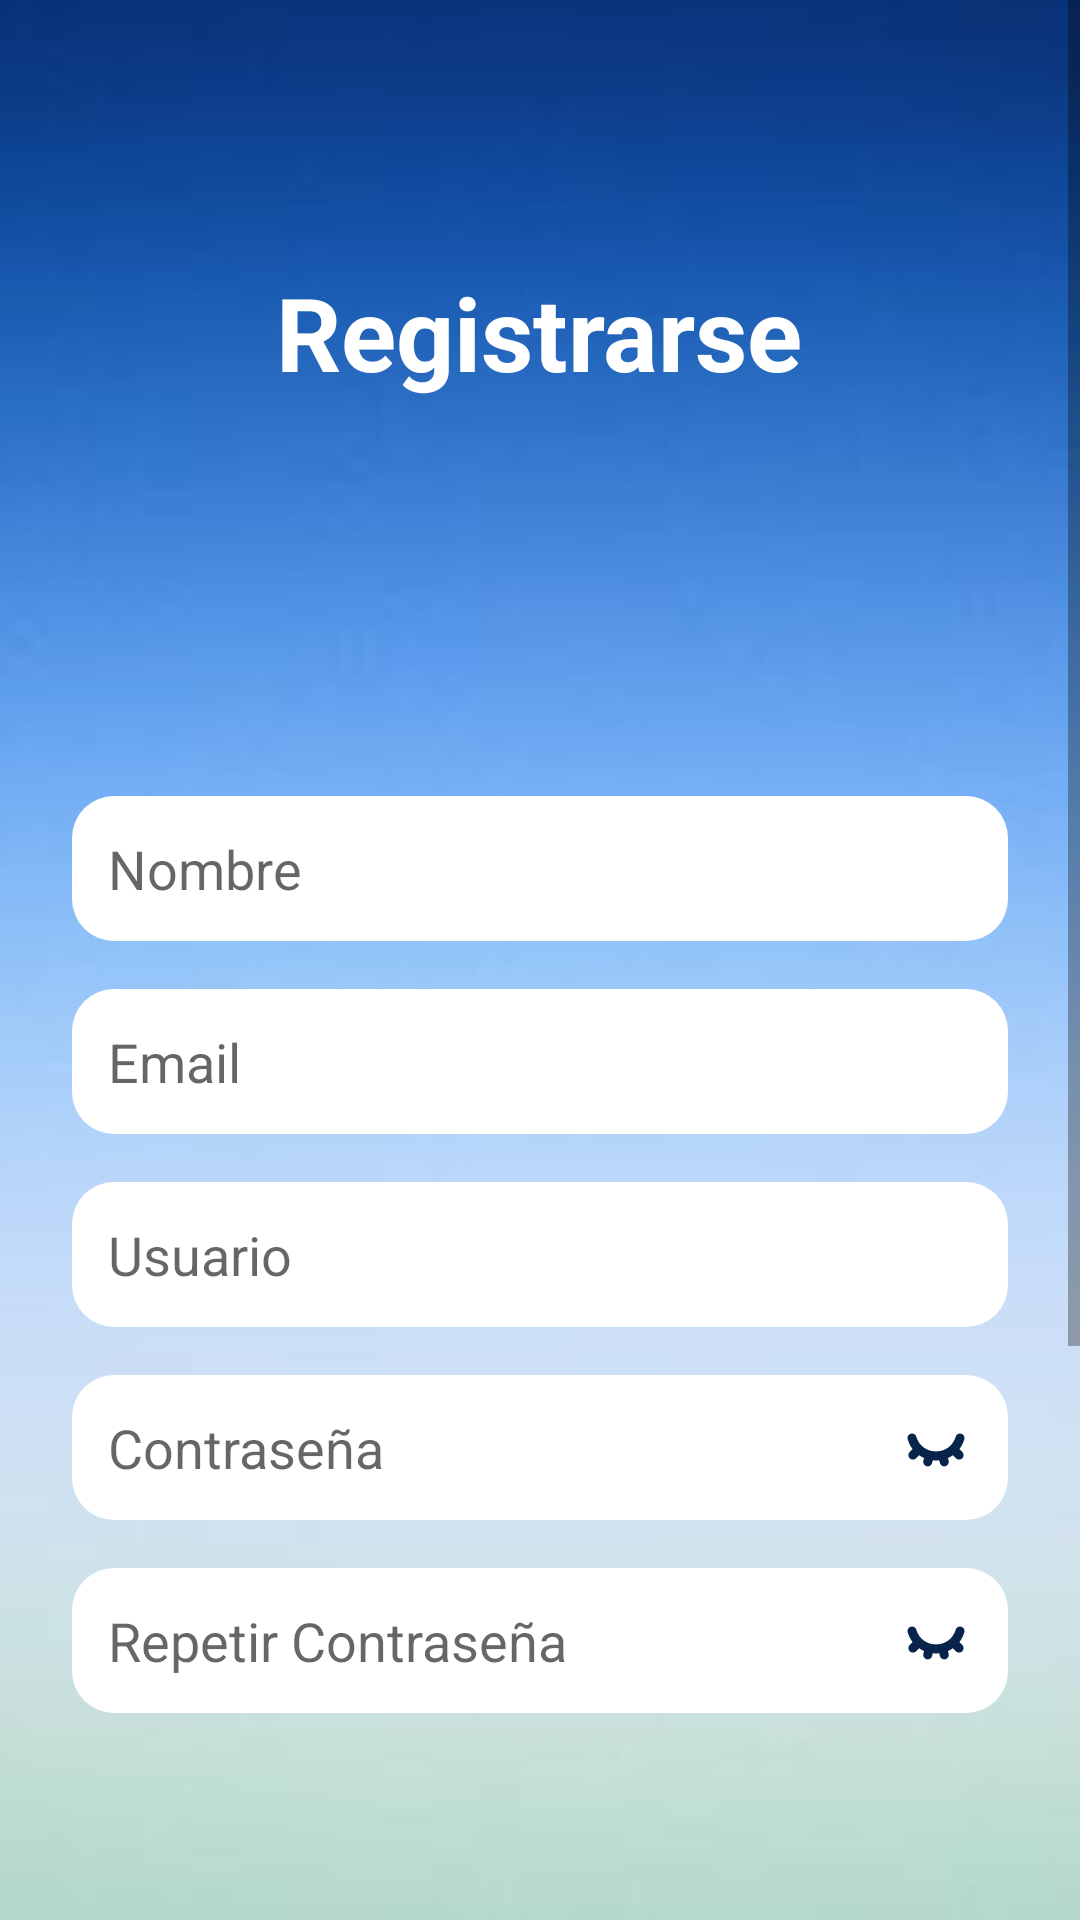

Reconstruct the res/layout file that produces this screen, plus the resources it refers to.
<!-- AndroidManifest.xml: application theme Theme.TP1AppMoviles -->
<!-- res/layout/activity_register.xml -->
<?xml version="1.0" encoding="utf-8"?>
<ScrollView xmlns:android="http://schemas.android.com/apk/res/android"
    android:layout_width="match_parent"
    android:layout_height="match_parent"
    android:background="@drawable/fondo_inicio">

    <LinearLayout
        android:layout_width="match_parent"
        android:layout_height="match_parent"
        android:orientation="vertical"
        android:padding="24dp"
        android:gravity="center_horizontal">

        
        <TextView
            android:id="@+id/textTitleRegister"
            android:layout_width="wrap_content"
            android:layout_height="wrap_content"
            android:text="@string/button_register"
            android:textSize="34sp"
            android:textStyle="bold"
            android:textColor="@android:color/white"
            android:layout_marginTop="64dp"
            android:layout_marginBottom="32dp" />

        
        <Space
            android:layout_width="match_parent"
            android:layout_height="100dp"
            android:layout_weight="1" />

        
        <EditText
            android:id="@+id/editTextName"
            android:layout_width="match_parent"
            android:layout_height="wrap_content"
            android:hint="@string/hint_name"
            android:inputType="textPersonName"
            android:autofillHints="name"
            android:background="@drawable/rounded_white_button"
            android:padding="12dp"
            android:layout_marginBottom="16dp" />

        
        <EditText
            android:id="@+id/editTextEmail"
            android:layout_width="match_parent"
            android:layout_height="wrap_content"
            android:hint="@string/hint_email"
            android:inputType="textEmailAddress"
            android:autofillHints="emailAddress"
            android:background="@drawable/rounded_white_button"
            android:padding="12dp"
            android:layout_marginBottom="16dp" />

        
        <EditText
            android:id="@+id/editTextUsername"
            android:layout_width="match_parent"
            android:layout_height="wrap_content"
            android:hint="@string/username_hint"
            android:inputType="text"
            android:autofillHints="username"
            android:background="@drawable/rounded_white_button"
            android:padding="12dp"
            android:layout_marginBottom="16dp" />

        
        <EditText
            android:id="@+id/editTextPassword"
            android:layout_width="match_parent"
            android:layout_height="wrap_content"
            android:hint="@string/hint_password"
            android:inputType="textPassword"
            android:autofillHints="newPassword"
            android:background="@drawable/rounded_white_button"
            android:drawableEnd="@drawable/ic_eye_closed"
            android:padding="12dp"
            android:layout_marginBottom="16dp" />

        
        <EditText
            android:id="@+id/editTextRepeatPassword"
            android:layout_width="match_parent"
            android:layout_height="wrap_content"
            android:hint="@string/hint_repeat_password"
            android:inputType="textPassword"
            android:autofillHints="newPassword"
            android:background="@drawable/rounded_white_button"
            android:drawableEnd="@drawable/ic_eye_closed"
            android:padding="12dp"
            android:layout_marginBottom="24dp" />

        
        <Space
            android:layout_width="match_parent"
            android:layout_height="150dp"
            android:layout_weight="1" />

        
        <Button
            android:id="@+id/buttonSubmit"
            android:layout_width="match_parent"
            android:layout_height="wrap_content"
            android:text="@string/button_register"
            android:background="@drawable/button_register"
            android:textColor="@android:color/black"
            android:elevation="4dp"
            android:minHeight="48dp"
            android:textSize="16sp"
            android:layout_marginBottom="16dp" />

        
        <Button
            android:id="@+id/buttonBack"
            android:layout_width="match_parent"
            android:layout_height="wrap_content"
            android:background="@drawable/button_login"
            android:minHeight="48dp"
            android:text="@string/volver_al_inicio"
            android:textColor="@android:color/white"
            android:textSize="16sp"
            android:layout_marginBottom="32dp" />

    </LinearLayout>
</ScrollView>
<!-- resources referenced by this layout -->
<resources>
  <!-- drawable button_login (drawable) -->
  <ripple xmlns:android="http://schemas.android.com/apk/res/android"
      android:color="?attr/colorControlHighlight">
      <item>
          <shape android:shape="rectangle">
              <solid android:color="@color/colorPrimaryDark"/>
              <corners android:radius="12dp"/>
              <padding android:left="16dp" android:top="12dp" android:right="16dp" android:bottom="12dp"/>
              <stroke android:width="0dp" android:color="@color/colorPrimaryDark"/>
          </shape>
      </item>
  </ripple>
  <!-- drawable button_register (drawable) -->
  <ripple xmlns:android="http://schemas.android.com/apk/res/android"
      android:color="?attr/colorControlHighlight">
      <item>
          <shape android:shape="rectangle">
              <solid android:color="@color/colorAccent"/>
              <corners android:radius="12dp"/>
              <padding android:left="16dp" android:top="12dp" android:right="16dp" android:bottom="12dp"/>
              <stroke android:width="0dp" android:color="@color/colorAccent"/>
          </shape>
      </item>
  </ripple>
  <!-- drawable fondo_inicio: png bitmap (drawable, 17644 bytes) -->
  <!-- drawable ic_eye_closed (drawable) -->
  <vector xmlns:android="http://schemas.android.com/apk/res/android"
      android:width="24dp"
      android:height="24dp"
      android:viewportWidth="24"
      android:viewportHeight="24">
    <path
        android:pathData="M2.5,9C2.5,8.172 3.172,7.5 4,7.5C4.689,7.5 5.268,7.964 5.445,8.596C7.392,15.098 16.603,15.099 18.554,8.601C18.729,7.967 19.309,7.5 20,7.5C20.828,7.5 21.5,8.172 21.5,9C21.5,9.157 21.476,9.309 21.431,9.452C21.06,10.691 20.504,11.77 19.808,12.687L20.768,13.646C21.354,14.232 21.354,15.182 20.768,15.768C20.182,16.354 19.232,16.354 18.646,15.768L17.636,14.757C17.107,15.119 16.547,15.424 15.967,15.672L16.209,16.578C16.424,17.378 15.949,18.2 15.149,18.415C14.349,18.629 13.526,18.154 13.312,17.354L13.061,16.419C12.356,16.492 11.644,16.492 10.939,16.419L10.688,17.354C10.474,18.154 9.651,18.629 8.851,18.415C8.051,18.2 7.576,17.378 7.791,16.578L8.033,15.671C7.453,15.424 6.893,15.119 6.364,14.757L5.354,15.768C4.768,16.354 3.818,16.354 3.232,15.768C2.647,15.182 2.647,14.232 3.232,13.646L4.192,12.687C3.497,11.772 2.942,10.694 2.571,9.458C2.525,9.313 2.5,9.159 2.5,9Z"
        android:fillColor="#09244B"
        android:fillType="evenOdd"/>
  </vector>
  <!-- drawable rounded_white_button (drawable) -->
  <?xml version="1.0" encoding="utf-8"?>
  <ripple xmlns:android="http://schemas.android.com/apk/res/android"
      android:color="@color/colorPrimary">
      <item>
          <shape android:shape="rectangle">
              <solid android:color="@android:color/white" />
              <corners android:radius="14dp" />
          </shape>
      </item>
  </ripple>
  <string name="button_register">Registrarse</string>
  <string name="hint_email">Email</string>
  <string name="hint_name">Nombre</string>
  <string name="hint_password">Contraseña</string>
  <string name="hint_repeat_password">Repetir Contraseña</string>
  <string name="username_hint">Usuario</string>
  <style name="Theme.TP1AppMoviles" parent="Theme.AppCompat.Light.NoActionBar">
          
          <item name="colorPrimary">@color/colorPrimary</item>
          <item name="colorPrimaryDark">@color/colorPrimaryDark</item>
          <item name="colorAccent">@color/colorAccent</item>
      </style>
  <color name="colorPrimaryDark">#1565C0</color>
  <color name="colorAccent">#FF9800</color>
  <color name="colorPrimary">#1E88E5</color>
</resources>
